Run: headless pygame with SDL's dummy video driver; simulated clock (each Clock.tick advances the game by its frame time, no real sleeping); random seed 0; keys injected as events and as key.get_pressed() state; no mouse input.
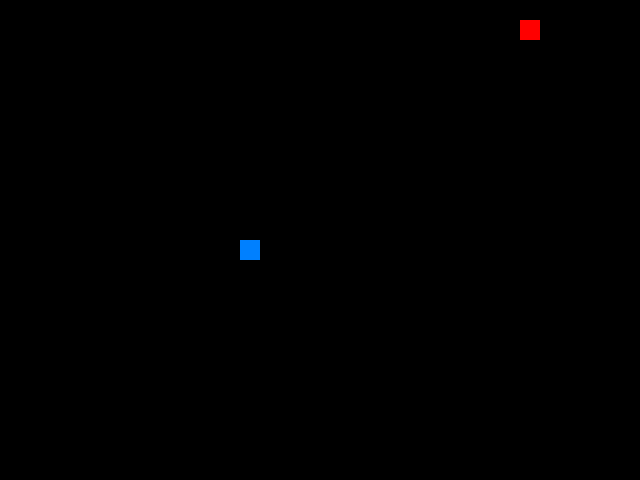
Frame 1 of 4 · flips 1–60 · no input
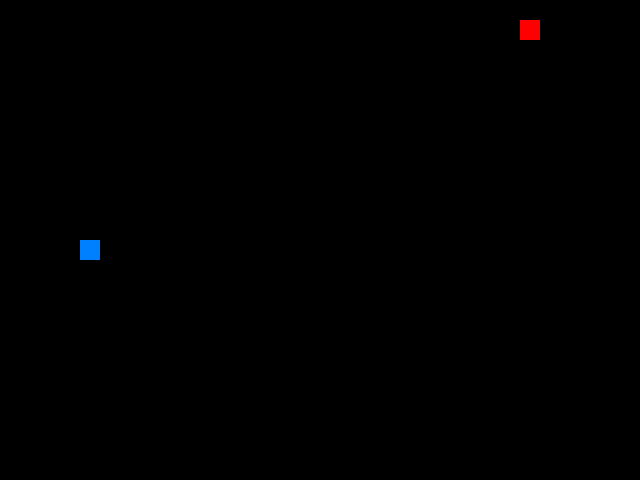
Frame 2 of 4 · flips 61–180 · tapped SPACE, RETURN · held RIGHT (→), D
Frame 3 of 4 · flips 181–300 · held DOWN (↓), S · screen unchanged from frame 2, image omitted
Frame 4 of 4 · flips 301–420 · held LEFT (←), A, UP (↑), W · screen unchanged from frame 3, image omitted

The pygame program that drew these frames:

import pygame
import random

# Initialize Pygame
pygame.init()

# Set up the display
WIDTH, HEIGHT = 640, 480
window = pygame.display.set_mode((WIDTH, HEIGHT))
pygame.display.set_caption("Snake Game")

# Define colors
BLACK = (0, 0, 0)
GREEN = (0, 255, 0)
RED = (255, 0, 0)
BLUE = (0, 128, 255) 

# Define the snake class
class Snake:
    def __init__(self):
        self.size = 1
        self.positions = [((WIDTH // 2), (HEIGHT // 2))]
        self.direction = random.choice([(0, -1), (0, 1), (-1, 0), (1, 0)])
        self.color = BLUE

    def get_head_position(self):
        return self.positions[0]

    def update(self):
        cur = self.get_head_position()
        x, y = self.direction

        new = (((cur[0] + (x * 20)) % WIDTH), (cur[1] + (y * 20)) % HEIGHT)

        if len(self.positions) > 2 and new in self.positions[2:]:
            self.reset()
        else:
            self.positions.insert(0, new)
            if len(self.positions) > self.size:
                self.positions.pop()

    def reset(self):
        self.size = 1
        self.positions = [((WIDTH // 2), (HEIGHT // 2))]
        self.direction = random.choice([(0, -1), (0, 1), (-1, 0), (1, 0)])

    def render(self):
        for p in self.positions:
            pygame.draw.rect(window, self.color, (p[0], p[1], 20, 20))

# Define the food class
class Food:
    def __init__(self):
        self.position = (0, 0)
        self.color = RED
        self.randomize_position()

    def randomize_position(self):
        self.position = (random.randint(0, WIDTH // 20 - 1) * 20, random.randint(0, HEIGHT // 20 - 1) * 20)

    def render(self):
        pygame.draw.rect(window, self.color, (self.position[0], self.position[1], 20, 20))

# Create instances of Snake and Food
snake = Snake()
food = Food()

# Set up the game clock
clock = pygame.time.Clock()

# Game loop
running = True
while running:
    # Process events
    for event in pygame.event.get():
        if event.type == pygame.QUIT:
            running = False
        elif event.type == pygame.KEYDOWN:
            if event.key == pygame.K_UP and snake.direction != (0, 1):
                snake.direction = (0, -1)
            elif event.key == pygame.K_DOWN and snake.direction != (0, -1):
                snake.direction = (0, 1)
            elif event.key == pygame.K_LEFT and snake.direction != (1, 0):
                snake.direction = (-1, 0)
            elif event.key == pygame.K_RIGHT and snake.direction != (-1, 0):
                snake.direction = (1, 0)

    # Update snake
    snake.update()

    # Check if snake eats the food
    if snake.get_head_position() == food.position:
        snake.size += 1
        food.randomize_position()

    # Render the game
    window.fill(BLACK)
    snake.render()
    food.render()
    pygame.display.update()

    # Set the game speed
    clock.tick(10)

# Quit the game
pygame.quit()
